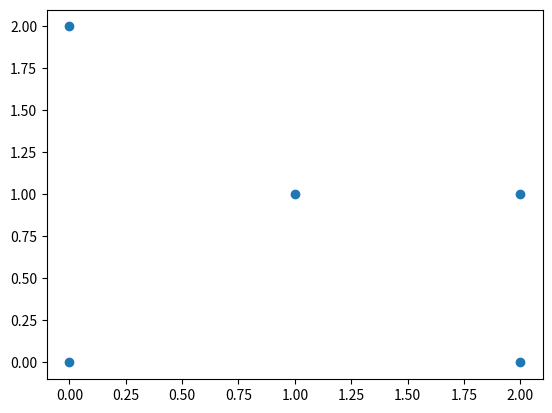

Here is the Python script that generated this plot:
import matplotlib
import pylab

def main():

    results = [[1,0,1],[0,1,0],[1,1,0]]

    x = []
    y = []

    for ind_1, sublist in enumerate(results):
        for ind_2, ele in enumerate(sublist):
            if ele == 1:
                x.append(ind_1)
                y.append(ind_2)

    matplotlib.pyplot.scatter(x,y)
    matplotlib.pyplot.show()

if __name__ == "__main__":
    main()
